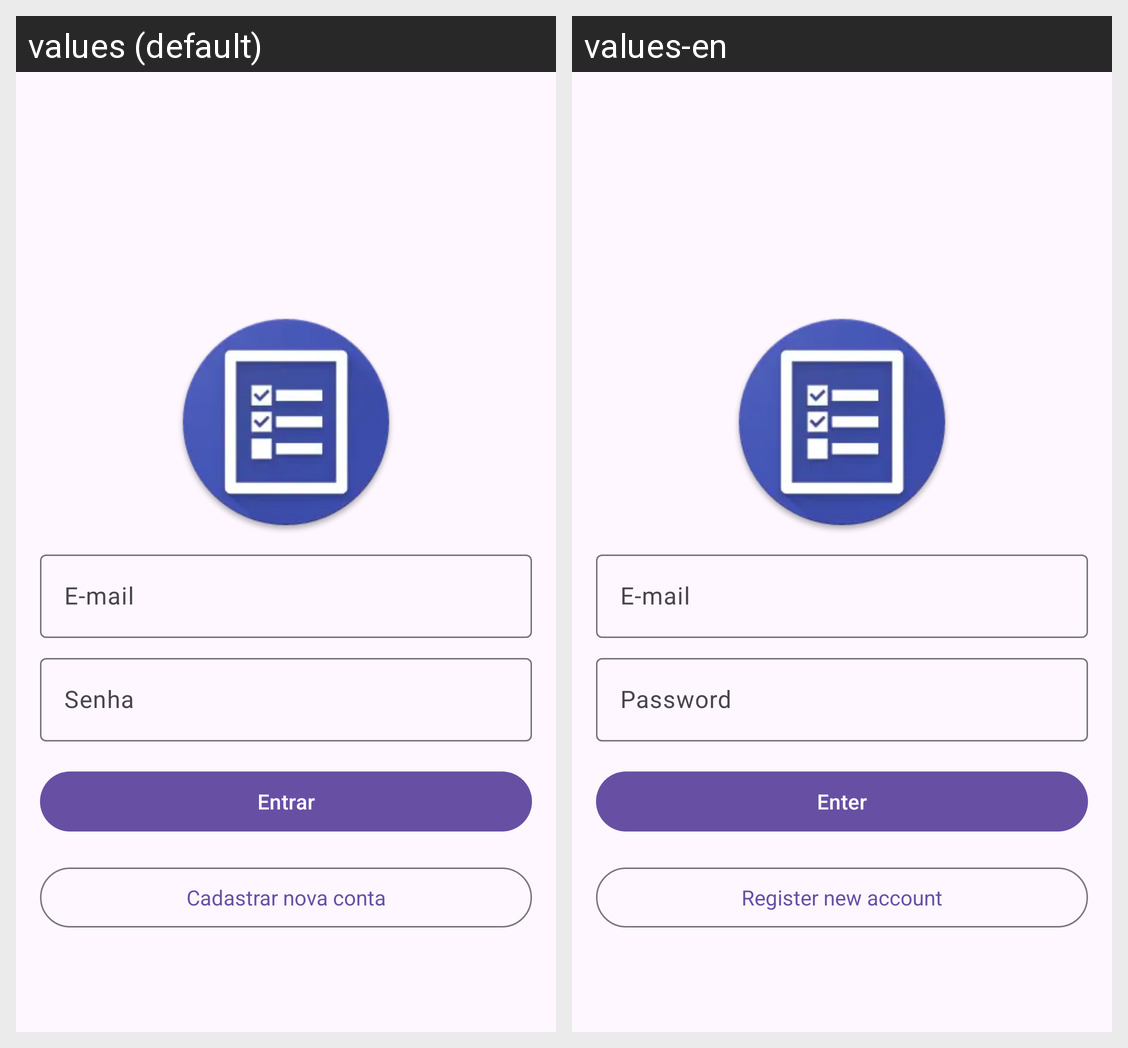

Here is an Android app screen in its default locale and in the app's own translations. Write out the translated-string differences for the strings that appear on this screen.
Android screen res/layout/activity_login.xml rendered under 2 locales, left to right: values (default), values-en. Device: Nexus 5 (rendered at 1080×1920; each locale shown at half size, 540×960, under a caption strip naming it); theme Theme.TodoList.
Strings drawn on this screen, with the default value and each locale's value (text and hints the layout hard-codes, and strings that could not be matched under every locale, appear in the picture but are not listed):

e_mail
  values: E-mail
  values-en: E-mail

password
  values: Senha
  values-en: Password

enter_text
  values: Entrar
  values-en: Enter

register_new_user
  values: Cadastrar nova conta
  values-en: Register new account
